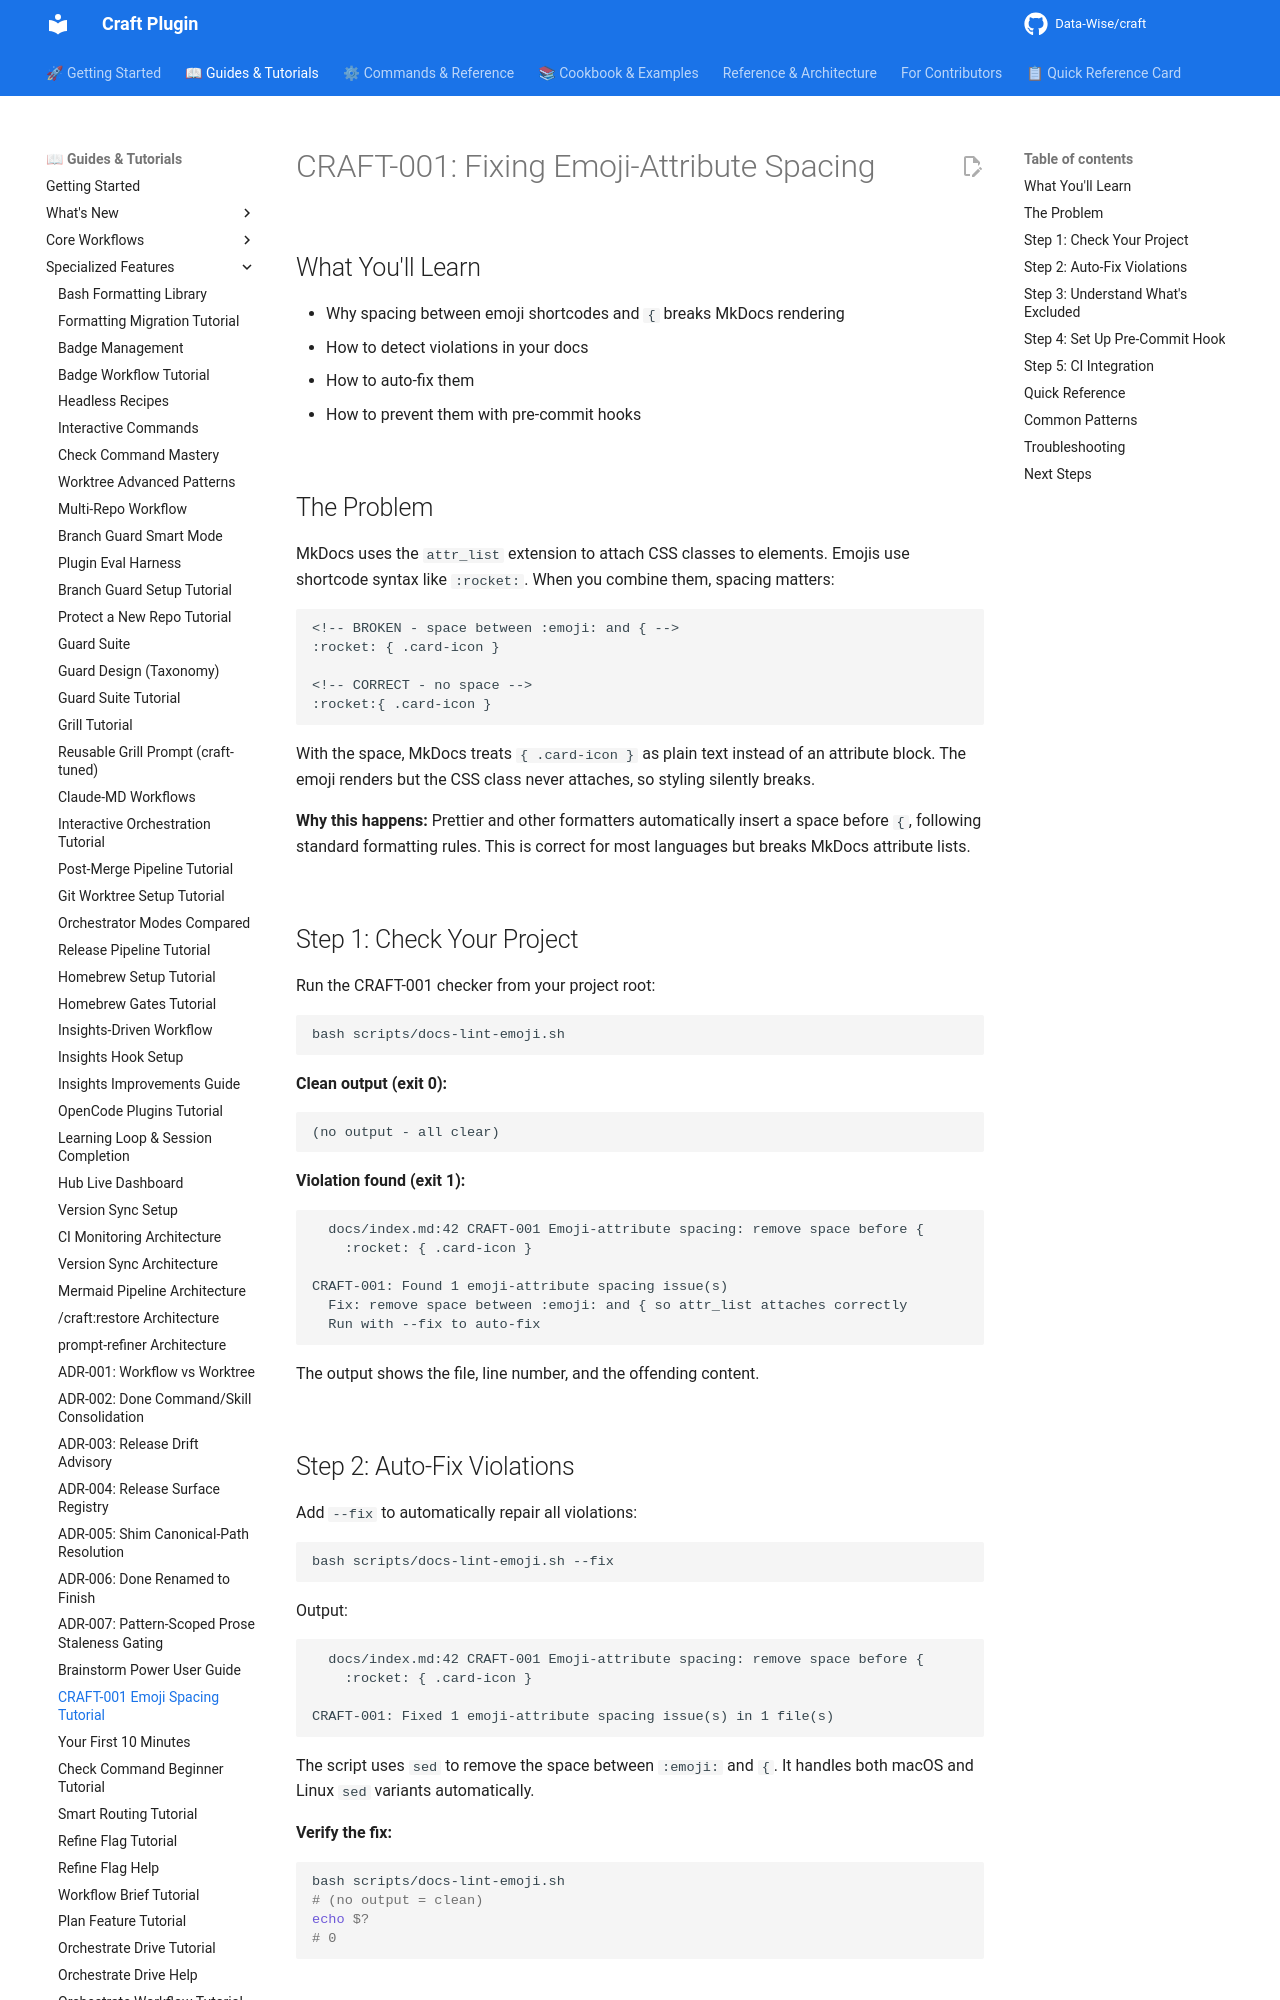

repository: Data-Wise/craft · page: tutorials/TUTORIAL-craft-001-emoji-spacing/index.html · generator: mkdocs

---
title: "Tutorial: CRAFT-001 Emoji-Attribute Spacing"
description: "Fix emoji-attribute spacing issues that break MkDocs rendering"
difficulty: beginner
time_estimate: "10 min"
prerequisites: ["bash", "markdown familiarity"]
version: "v2.11.0"
---

# CRAFT-001: Fixing Emoji-Attribute Spacing

## What You'll Learn

- Why spacing between emoji shortcodes and `{` breaks MkDocs rendering
- How to detect violations in your docs
- How to auto-fix them
- How to prevent them with pre-commit hooks

## The Problem

MkDocs uses the `attr_list` extension to attach CSS classes to elements.
Emojis use shortcode syntax like `:rocket:`. When you combine them, spacing
matters:

```markdown
<!-- BROKEN - space between :emoji: and { -->
:rocket: { .card-icon }

<!-- CORRECT - no space -->
:rocket:{ .card-icon }
```

With the space, MkDocs treats `{ .card-icon }` as plain text instead of an
attribute block. The emoji renders but the CSS class never attaches, so
styling silently breaks.

**Why this happens:** Prettier and other formatters automatically insert a
space before `{`, following standard formatting rules. This is correct for
most languages but breaks MkDocs attribute lists.

## Step 1: Check Your Project

Run the CRAFT-001 checker from your project root:

```bash
bash scripts/docs-lint-emoji.sh
```

**Clean output (exit 0):**

```
(no output - all clear)
```

**Violation found (exit 1):**

```
  docs/index.md:42 CRAFT-001 Emoji-attribute spacing: remove space before {
    :rocket: { .card-icon }

CRAFT-001: Found 1 emoji-attribute spacing issue(s)
  Fix: remove space between :emoji: and { so attr_list attaches correctly
  Run with --fix to auto-fix
```

The output shows the file, line number, and the offending content.
